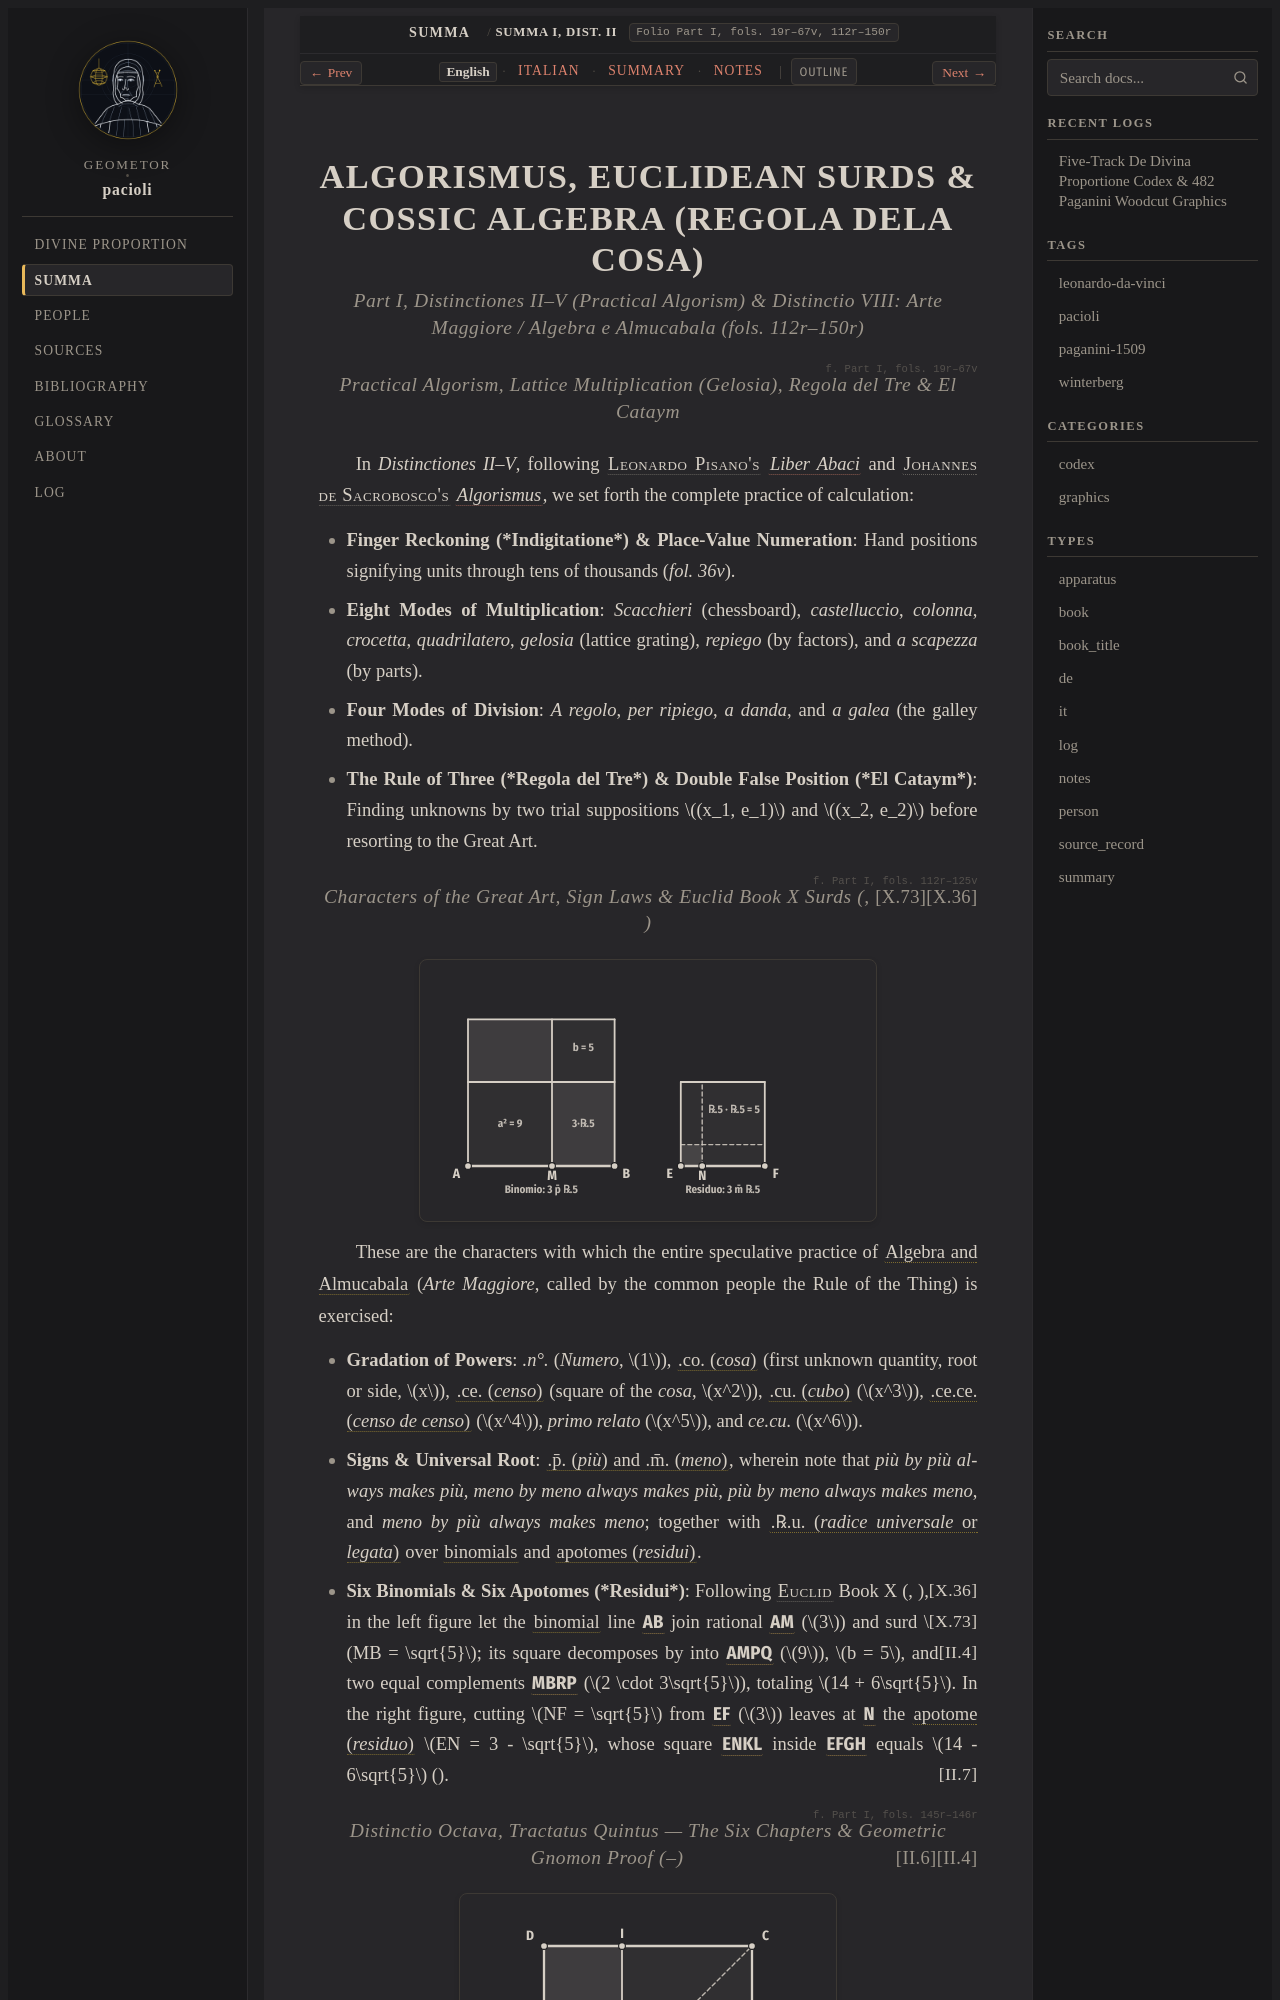

repository: geometor/pacioli · page: summa_1494/dist_02_algebra_cosa/index.html · generator: sphinx

:layout: book
:canonical_id: Summa I, Dist. II–V & VIII
:folio: Part I, fols. 19r–67v, 112r–150r

.. _summa-unit-02:
.. _summa-unit-02-en:

ALGORISMUS, EUCLIDEAN SURDS & COSSIC ALGEBRA (REGOLA DELA COSA)
===============================================================

.. rubric:: Part I, Distinctiones II–V (Practical Algorism) & Distinctio VIII: *Arte Maggiore / Algebra e Almucabala* (fols. 112r–150r)

.. folio:: Part I, fols. 19r–67v

.. rubric:: Practical Algorism, Lattice Multiplication (*Gelosia*), *Regola del Tre* & *El Cataym*

In *Distinctiones II–V*, following :person:`Leonardo Pisano's <leonardo-pisano>` :cite:`*Liber Abaci* <leonardo-pisano:liber-abaci>` and :person:`Johannes de Sacrobosco's <sacrobosco>` :cite:`*Algorismus* <sacrobosco:algorismus>`, we set forth the complete practice of calculation:

- **Finger Reckoning (*Indigitatione*) & Place-Value Numeration**: Hand positions signifying units through tens of thousands (`fol. 36v`).
- **Eight Modes of Multiplication**: *Scacchieri* (chessboard), *castelluccio*, *colonna*, *crocetta*, *quadrilatero*, *gelosia* (lattice grating), *repiego* (by factors), and *a scapezza* (by parts).
- **Four Modes of Division**: *A regolo*, *per ripiego*, *a danda*, and *a galea* (the galley method).
- **The Rule of Three (*Regola del Tre*) & Double False Position (*El Cataym*)**: Finding unknowns by two trial suppositions :math:`(x_1, e_1)` and :math:`(x_2, e_2)` before resorting to the Great Art.

.. folio:: Part I, fols. 112r–125v

.. rubric:: Characters of the Great Art, Sign Laws & Euclid Book X Surds (:just:`X.36`, :just:`X.73`)

.. picture:: fig_03_book_x_binomial_apotome.svg
   :alt: Euclid Book X Binomial 3 + sqrt(5) and Apotome/Residuo 3 - sqrt(5) square dissection

These are the characters with which the entire speculative practice of :term:`Algebra and Almucabala <cosa>` (*Arte Maggiore*, called by the common people the Rule of the Thing) is exercised:

- **Gradation of Powers**: *.n°.* (*Numero*, :math:`1`), :term:`.co. (*cosa*) <cosa>` (first unknown quantity, root or side, :math:`x`), :term:`.ce. (*censo*) <censo>` (square of the *cosa*, :math:`x^2`), :term:`.cu. (*cubo*) <cubo>` (:math:`x^3`), :term:`.ce.ce. (*censo de censo*) <censo-de-censo>` (:math:`x^4`), *primo relato* (:math:`x^5`), and *ce.cu.* (:math:`x^6`).
- **Signs & Universal Root**: :term:`.p̄. (*più*) and .m̄. (*meno*) <piu-e-meno>`, wherein note that *più by più always makes più*, *meno by meno always makes più*, *più by meno always makes meno*, and *meno by più always makes meno*; together with :term:`.℞.u. (*radice universale* or *legata*) <radice-universale>` over :term:`binomials <binomio>` and :term:`apotomes (*residui*) <residuo>`.
- **Six Binomials & Six Apotomes (*Residui*)**: Following :person:`Euclid <euclid>` Book X (:just:`X.36`, :just:`X.73`), in the left figure let the :term:`binomial <binomio>` line :g:`AB <summa.I.8.surds:/ A B />` join rational :g:`AM <summa.I.8.surds:M>` (:math:`3`) and surd :math:`MB = \sqrt{5}`; its square decomposes by :just:`II.4` into :g:`AMPQ <summa.I.8.surds:< A M P Q >>` (:math:`9`), :math:`b = 5`, and two equal complements :g:`MBRP <summa.I.8.surds:< M B R P >>` (:math:`2 \cdot 3\sqrt{5}`), totaling :math:`14 + 6\sqrt{5}`. In the right figure, cutting :math:`NF = \sqrt{5}` from :g:`EF <summa.I.8.surds:/ E F />` (:math:`3`) leaves at :g:`N <summa.I.8.surds:N>` the :term:`apotome (*residuo*) <residuo>` :math:`EN = 3 - \sqrt{5}`, whose square :g:`ENKL <summa.I.8.surds:< E N K L >>` inside :g:`EFGH <summa.I.8.surds:< E F G H >>` equals :math:`14 - 6\sqrt{5}` (:just:`II.7`).

.. folio:: Part I, fols. 145r–146r

.. rubric:: Distinctio Octava, Tractatus Quintus — The Six Chapters & Geometric Gnomon Proof (:just:`II.4`–:just:`II.6`)
